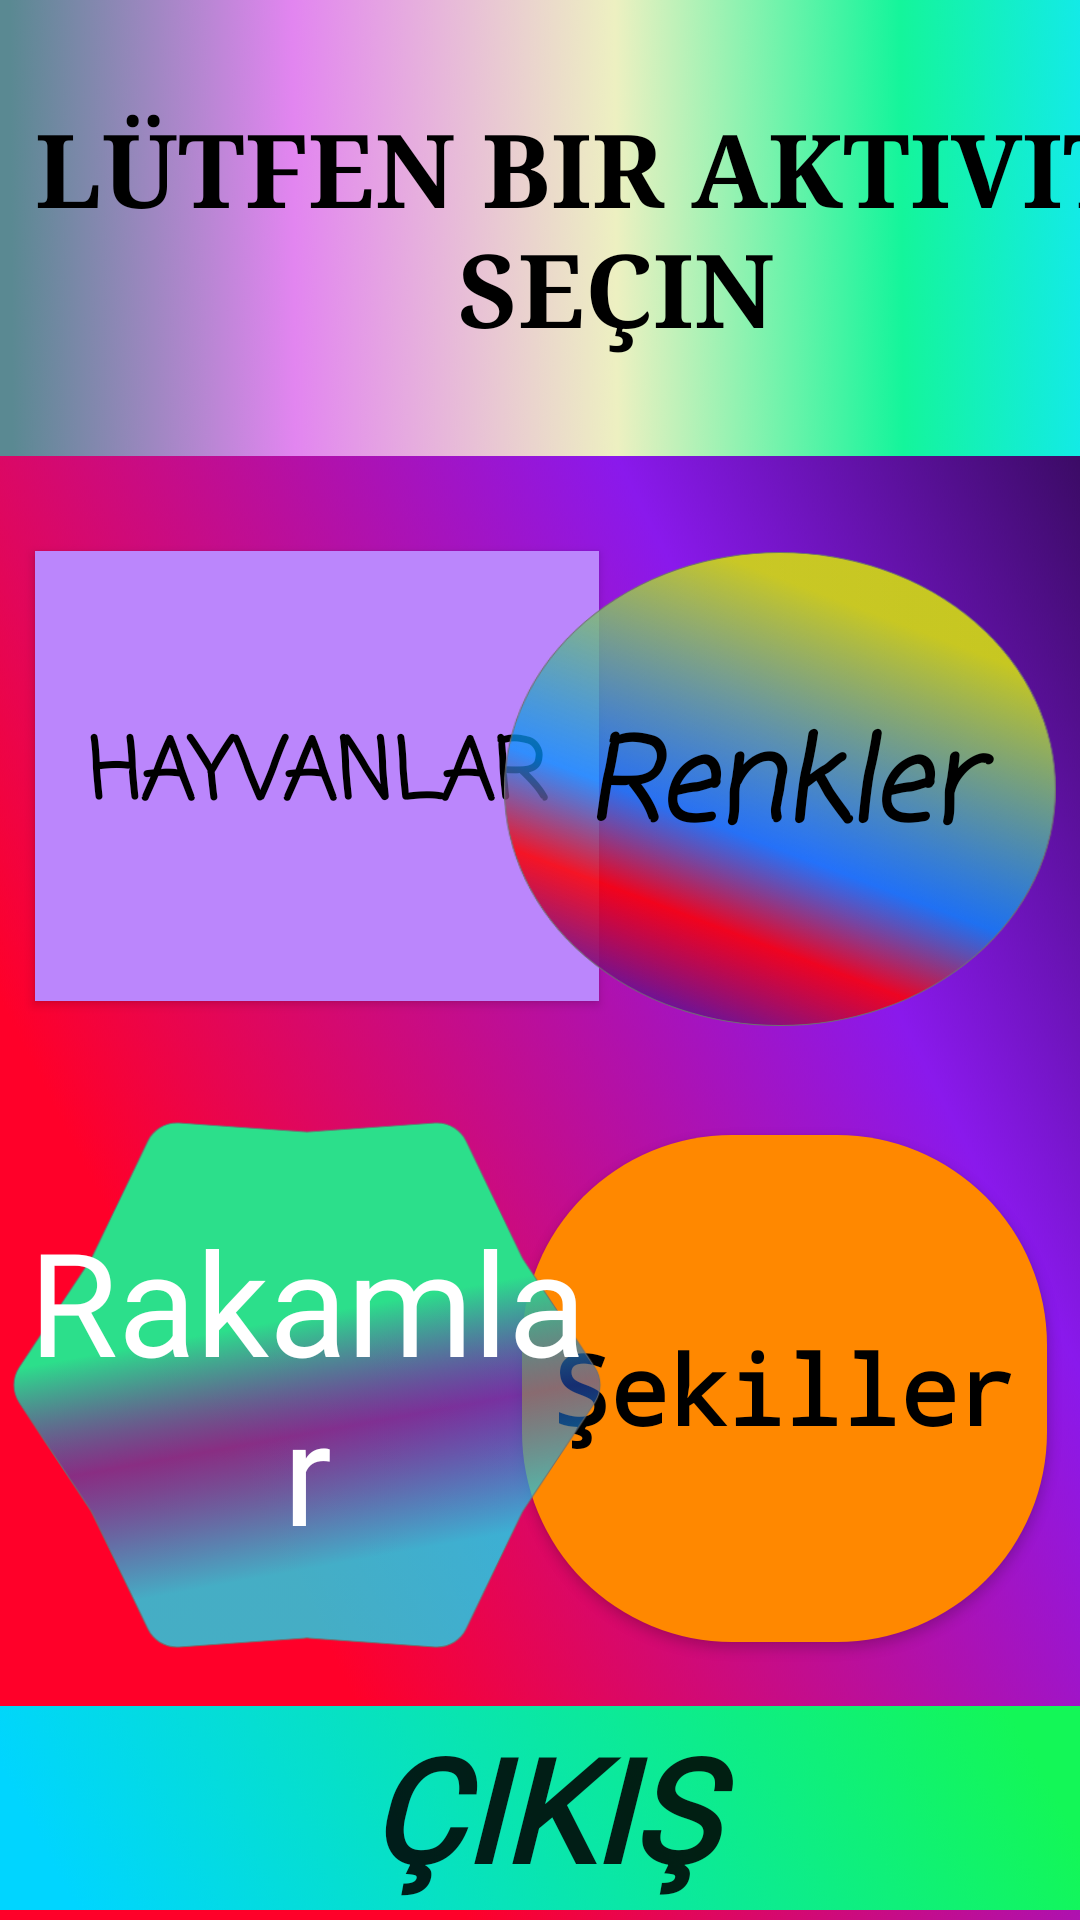

Write the Android layout XML for this screen, with the resource values it uses.
<!-- AndroidManifest.xml: application theme Theme.ForCh -->
<!-- res/layout/activity_main2.xml -->
<?xml version="1.0" encoding="utf-8"?>
<androidx.constraintlayout.widget.ConstraintLayout xmlns:android="http://schemas.android.com/apk/res/android"
    xmlns:app="http://schemas.android.com/apk/res-auto"
    xmlns:tools="http://schemas.android.com/tools"
    android:layout_width="match_parent"
    android:layout_height="match_parent"
    android:background="@drawable/web_1920__2"
    tools:context=".MainActivity2">

    <Button
        android:id="@+id/button2"
        android:layout_width="188dp"
        android:layout_height="150dp"
        android:background="@color/purple_200"
        android:fontFamily="casual"
        android:text="Hayvanlar"
        android:textColor="@android:color/black"
        android:textSize="28sp"
        android:textStyle="bold"
        app:layout_constraintBottom_toBottomOf="parent"
        app:layout_constraintEnd_toEndOf="parent"
        app:layout_constraintHorizontal_bias="0.067"
        app:layout_constraintStart_toStartOf="parent"
        app:layout_constraintTop_toTopOf="parent"
        app:layout_constraintVertical_bias="0.375" />

    <Button
        android:id="@+id/button3"
        android:layout_width="175dp"
        android:layout_height="169dp"
        android:background="@drawable/buttonarkaplan"
        android:fontFamily="monospace"
        android:text="Şekiller"
        android:textAllCaps="false"
        android:textColor="@android:color/background_dark"
        android:textSize="32sp"
        android:textStyle="bold"
        app:layout_constraintBottom_toBottomOf="parent"
        app:layout_constraintEnd_toEndOf="parent"
        app:layout_constraintHorizontal_bias="0.941"
        app:layout_constraintStart_toStartOf="parent"
        app:layout_constraintTop_toTopOf="parent"
        app:layout_constraintVertical_bias="0.803" />

    <Button
        android:id="@+id/button4"
        android:layout_width="200dp"
        android:layout_height="176dp"
        android:background="@drawable/altigen"
        android:fontFamily="@font/aladin2"
        android:text="Rakamlar"
        android:textAllCaps="false"
        android:textColor="#FFFFFF"
        android:textColorHighlight="@color/buttonColor"
        android:textSize="48sp"
        app:layout_constraintBottom_toBottomOf="parent"
        app:layout_constraintEnd_toEndOf="parent"
        app:layout_constraintHorizontal_bias="0.014"
        app:layout_constraintStart_toStartOf="parent"
        app:layout_constraintTop_toTopOf="parent"
        app:layout_constraintVertical_bias="0.805" />

    <Button
        android:id="@+id/button5"
        style="@style/Widget.AppCompat.Button"
        android:layout_width="184dp"
        android:layout_height="158dp"

        android:layout_marginEnd="8dp"
        android:background="@drawable/oval"
        android:fontFamily="casual"
        android:text="Renkler"
        android:textAllCaps="false"
        android:textColor="@color/black"
        android:textSize="38sp"
        android:textStyle="bold|italic"
        android:visibility="visible"
        app:layout_constraintBottom_toBottomOf="parent"
        app:layout_constraintEnd_toEndOf="parent"
        app:layout_constraintHorizontal_bias="1.0"
        app:layout_constraintStart_toStartOf="parent"
        app:layout_constraintTop_toTopOf="parent"
        app:layout_constraintVertical_bias="0.382" />

    <Button
        android:id="@+id/button6"
        android:layout_width="411dp"
        android:layout_height="152dp"
        android:background="@drawable/b0952"
        android:fontFamily="serif"
        android:text="Lütfen bir aktivite seçin"
        android:textColor="@color/black"
        android:textSize="34sp"
        android:textStyle="bold"
        app:layout_constraintBottom_toBottomOf="parent"
        app:layout_constraintEnd_toEndOf="parent"
        app:layout_constraintHorizontal_bias="0.0"
        app:layout_constraintStart_toStartOf="parent"
        app:layout_constraintTop_toTopOf="parent"
        app:layout_constraintVertical_bias="0.0" />

    <Button
        android:id="@+id/button8"
        android:layout_width="406dp"
        android:layout_height="68dp"
        android:background="@drawable/web000"
        android:fontFamily="@font/aladin2"
        android:text="ÇIKIŞ"
        android:textAlignment="center"
        android:textSize="48sp"
        android:textStyle="bold|italic"
        app:layout_constraintBottom_toBottomOf="parent"
        app:layout_constraintEnd_toEndOf="parent"
        app:layout_constraintStart_toStartOf="parent"
        app:layout_constraintTop_toTopOf="parent"
        app:layout_constraintVertical_bias="0.994" />

</androidx.constraintlayout.widget.ConstraintLayout>
<!-- resources referenced by this layout -->
<resources>
  <color name="black">#FF000000</color>
  <color name="buttonColor">#CDDC39</color>
  <color name="purple_200">#FFBB86FC</color>
  <!-- drawable altigen: png bitmap (drawable-v24, 121609 bytes) -->
  <!-- drawable b0952: png bitmap (drawable-v24, 230641 bytes) -->
  <!-- drawable buttonarkaplan (drawable-v24) -->
  <?xml version="1.0" encoding="utf-8"?>
  <shape xmlns:android="http://schemas.android.com/apk/res/android">
  <solid android:color="@android:color/holo_orange_dark"></solid>
      <corners android:radius="70dp"></corners>
  
  </shape>
  <!-- drawable oval: png bitmap (drawable-v24, 176678 bytes) -->
  <!-- drawable web000: png bitmap (drawable-v24, 210076 bytes) -->
  <!-- drawable web_1920__2: png bitmap (drawable-v24, 516501 bytes) -->
  <style name="Theme.ForCh" parent="Theme.AppCompat.DayNight">
          
          <item name="colorPrimary">@android:color/holo_orange_light</item>
          <item name="colorPrimaryDark">@color/purple_200</item>
          <item name="colorAccent">@color/white</item>
          
      </style>
  <color name="white">#FFFFFFFF</color>
</resources>
